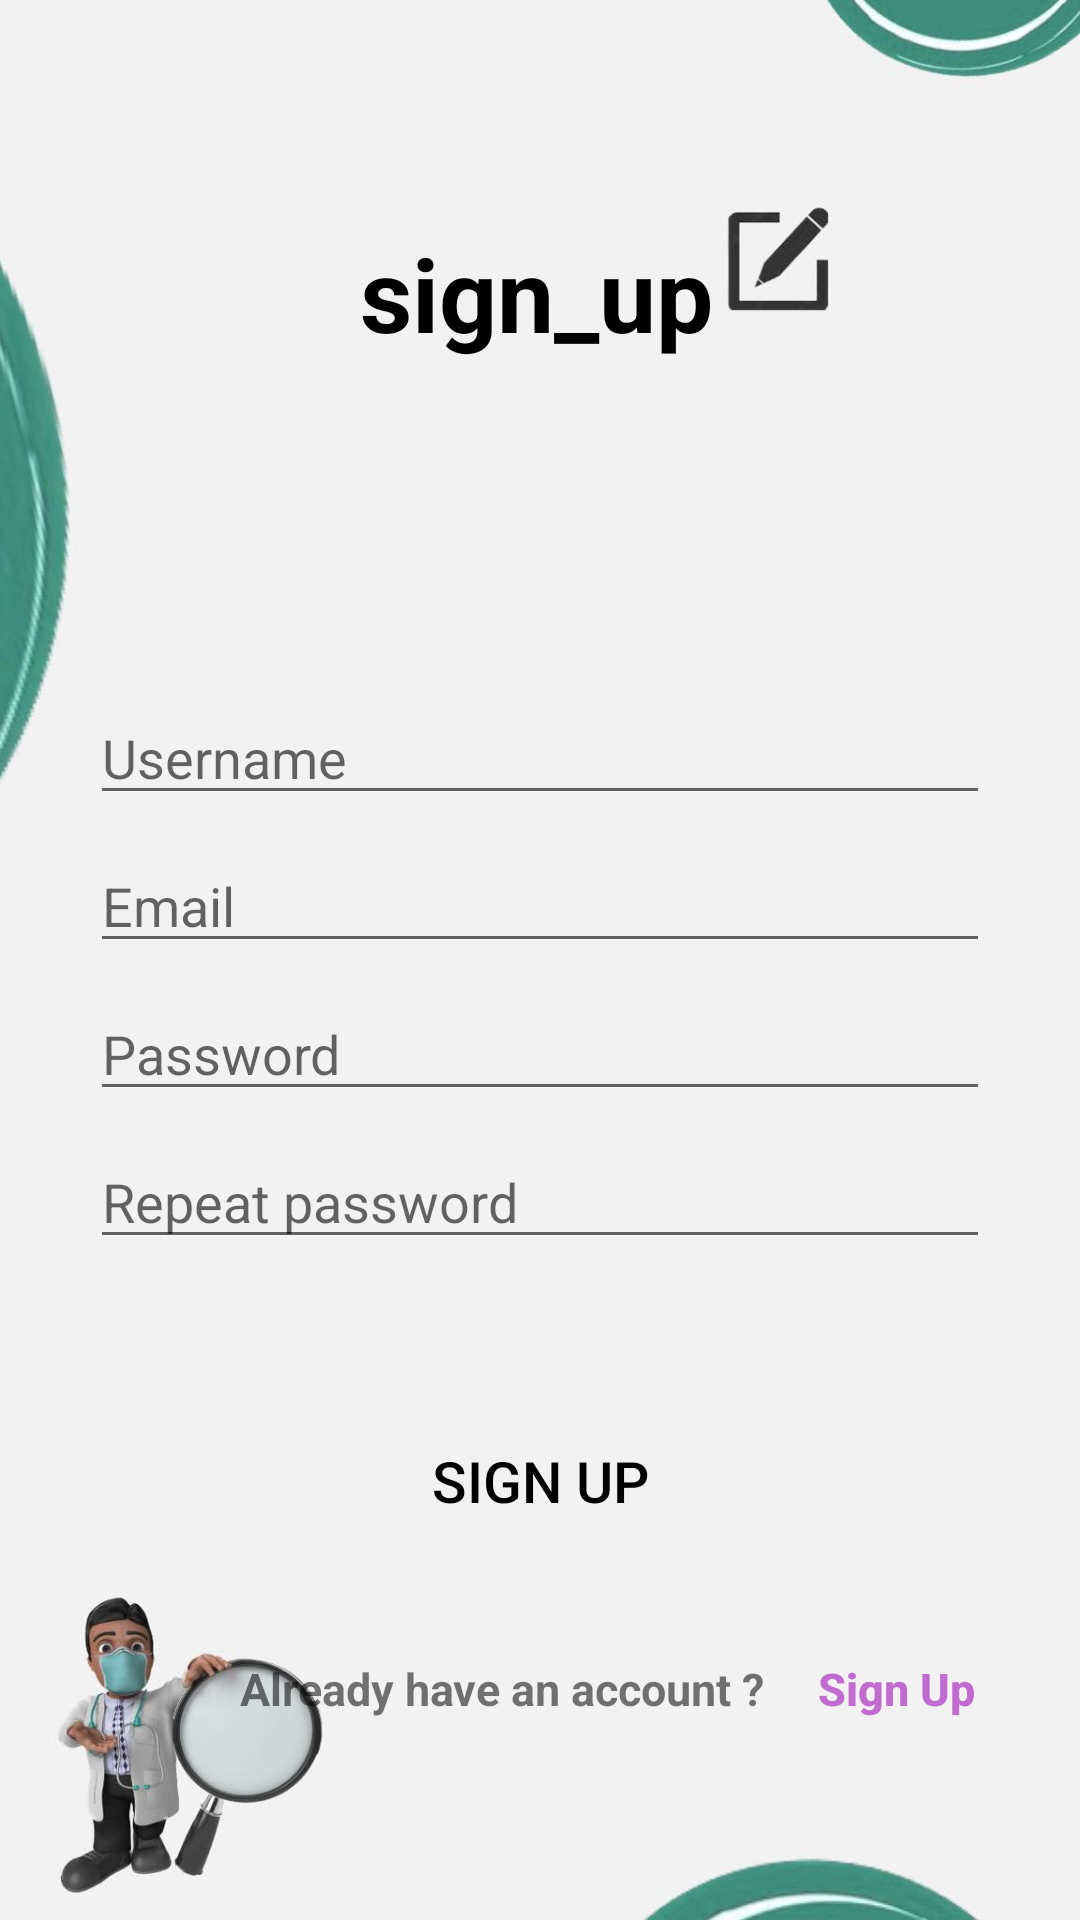

Layout XML and referenced resources for this Android screen:
<!-- AndroidManifest.xml: application theme Theme.TP1_DEV_MOB1 -->
<!-- res/layout/activity_signup.xml -->
<?xml version="1.0" encoding="utf-8"?>
<RelativeLayout
    xmlns:android="http://schemas.android.com/apk/res/android"
    xmlns:app="http://schemas.android.com/apk/res-auto"
    android:layout_width="match_parent"
    android:layout_height="match_parent"
    xmlns:tools="http://schemas.android.com/tools"
    android:background="@drawable/sign"
    android:paddingLeft="30dp"
    android:paddingRight="30dp"
    tools:context=".Signup">

    <TextView
        android:id="@+id/sign"
        android:layout_width="match_parent"
        android:layout_height="wrap_content"
        android:padding="10dp"
        android:text="sign_up"
        android:layout_marginLeft="80dp"
        android:textStyle="bold"
        android:textColor="@color/black"
        android:layout_marginTop="65dp"
        android:textSize="34sp"
        android:layout_alignParentTop="true"
        />
    <EditText
        android:id="@+id/user"
        android:layout_width="match_parent"
        android:layout_height="wrap_content"
        android:hint="Username"
        android:layout_marginTop="100dp"
        android:layout_below="@+id/sign"/>

    <EditText
        android:id="@+id/email"
        android:layout_width="match_parent"
        android:layout_height="wrap_content"
        android:layout_marginTop="8dp"
        android:hint="Email"
        android:layout_below="@id/user"/>
    <EditText
        android:id="@+id/pwd"
        android:layout_width="match_parent"
        android:layout_height="wrap_content"
        android:layout_marginTop="8dp"
        android:inputType="textPassword"
        android:hint="Password"
        android:layout_below="@id/email"/>
    <EditText
        android:id="@+id/rpwd"
        android:layout_width="match_parent"
        android:layout_height="wrap_content"
        android:layout_marginTop="8dp"
        android:inputType="textPassword"
        android:hint="Repeat password"
        android:layout_below="@id/pwd"/>
    <Button
        android:id="@+id/signInButton"
        android:layout_width="match_parent"
        android:layout_height="wrap_content"
        android:layout_below="@+id/rpwd"
        android:layout_marginStart="30dp"
        android:layout_marginTop="50dp"
        android:layout_marginEnd="30dp"
        android:layout_marginBottom="30dp"
        android:background="@drawable/line_shape"
        android:text="Sign Up"
        android:textColor="@color/black"
        android:textSize="19dp"
        />

    <GridLayout
        android:layout_width="match_parent"
        android:layout_height="wrap_content"
        android:layout_below="@id/signInButton"
        android:layout_marginTop="-9dp"

        >

        <TextView
            android:layout_width="wrap_content"
            android:layout_height="wrap_content"
            android:layout_centerHorizontal="true"
            android:layout_marginLeft="50dp"
            android:text="Already have an account ?"
            android:textSize="15dp"
            android:textStyle="bold"  />

        <Button
            android:id="@+id/signUpButton"
            android:layout_width="wrap_content"
            android:layout_height="wrap_content"
            android:layout_centerHorizontal="true"
            android:background="#009B61A5"
            android:text="Sign Up"
            android:textAllCaps="false"
            android:textColor="@color/violet"
            android:textSize="15dp"
            android:textStyle="bold" />
    </GridLayout>

</RelativeLayout>
<!-- resources referenced by this layout -->
<resources>
  <color name="black">#FF000000</color>
  <color name="violet">#C16ACF</color>
  <!-- drawable line_shape (drawable) -->
  <?xml version="1.0" encoding="utf-8"?>
  <shape xmlns:android="http://schemas.android.com/apk/res/android"
      android:layout_width="20dp"
      android:textColor="#000000"
  
      >
  
  </shape>
  <!-- drawable sign: jpg bitmap (drawable, 54548 bytes) -->
  <style name="Theme.TP1_DEV_MOB1" parent="Base.Theme.TP1_DEV_MOB1" />
  <style name="Base.Theme.TP1_DEV_MOB1" parent="Theme.AppCompat.DayNight.NoActionBar">
          
          
      </style>
</resources>
